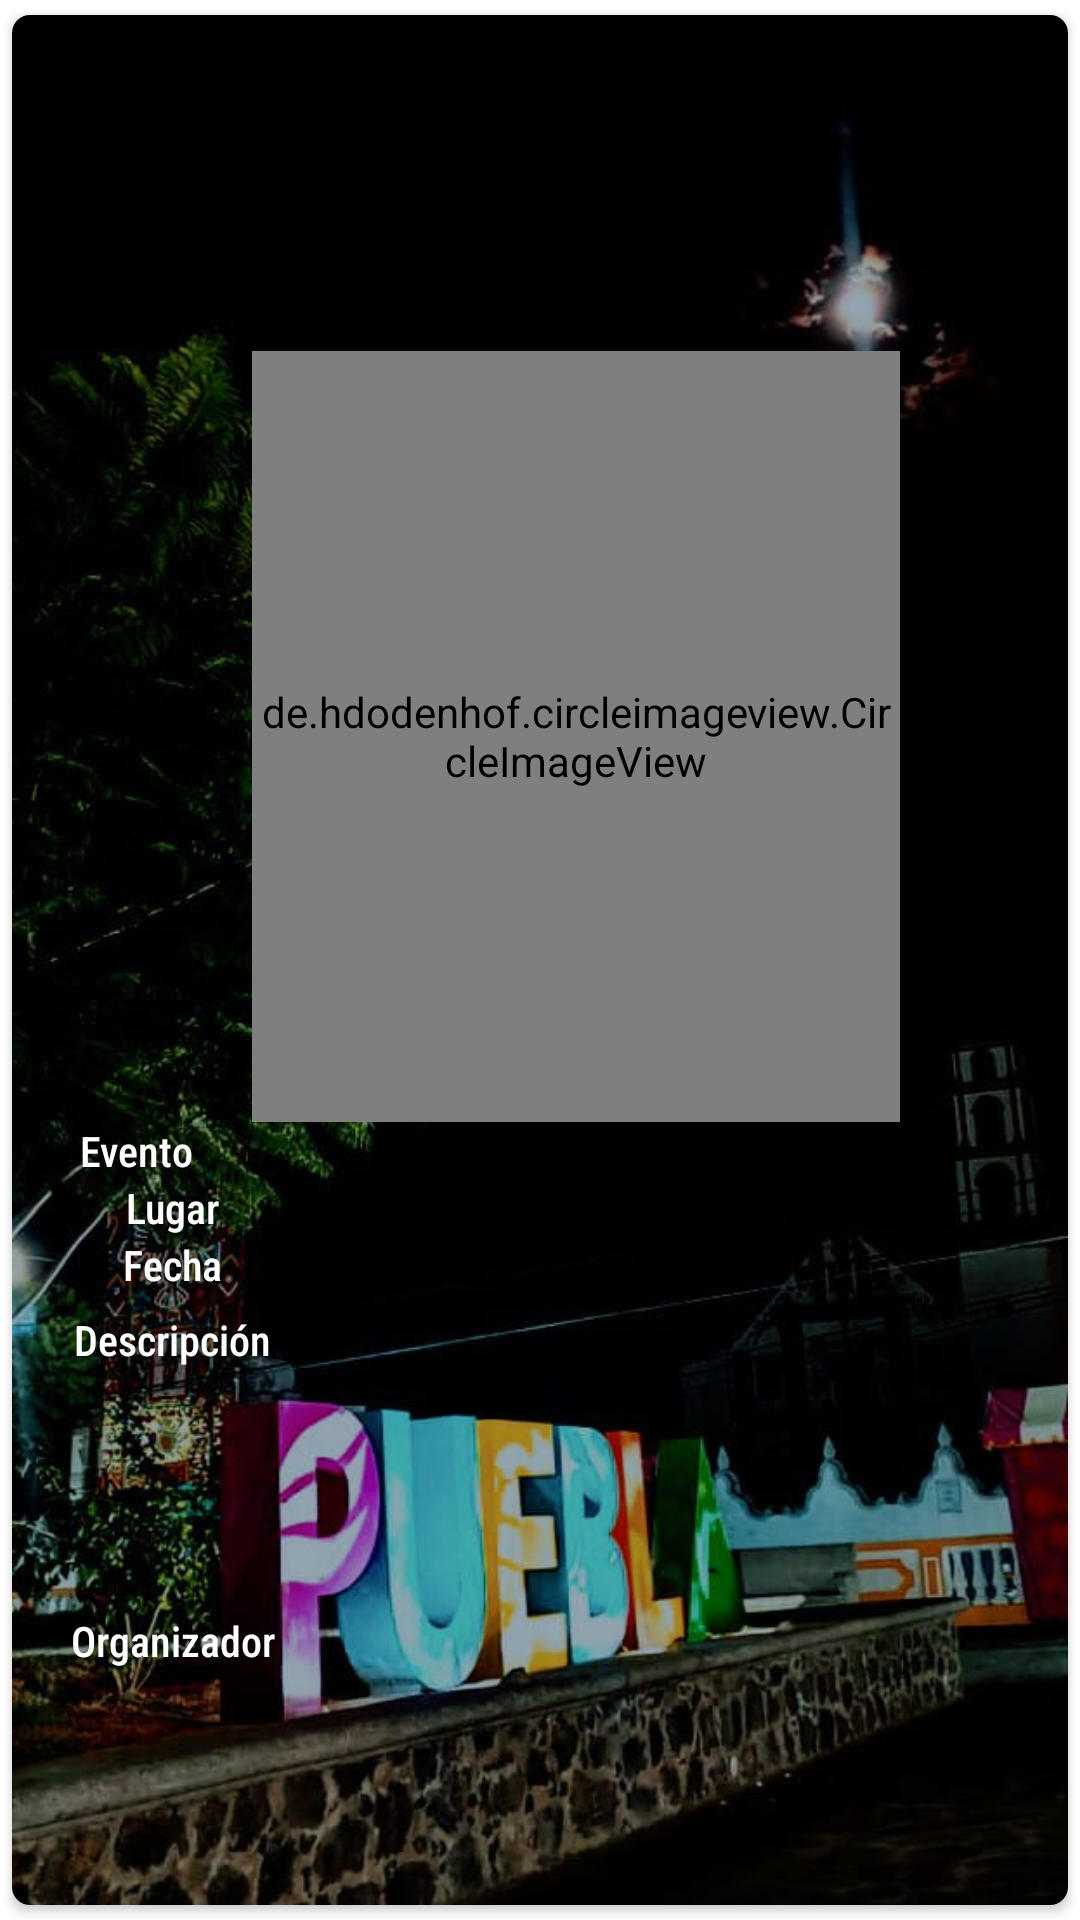

Here is an Android app screen rendered from its layout file. Give the layout XML and the strings, colors and styles it references.
<!-- AndroidManifest.xml: application theme Theme.MananTur2 -->
<!-- res/layout/main_item_2.xml -->
<?xml version="1.0" encoding="utf-8"?>
<androidx.cardview.widget.CardView xmlns:android="http://schemas.android.com/apk/res/android"
    xmlns:app="http://schemas.android.com/apk/res-auto"
    android:layout_width="match_parent"
    android:layout_height="wrap_content"
    app:cardCornerRadius="6dp"
    android:elevation="6dp"
    app:cardUseCompatPadding="true">


    <RelativeLayout
        android:layout_width="match_parent"
        android:layout_height="710dp"
        android:layout_gravity="center_vertical"
        android:background="@drawable/fondo5"
        android:gravity="center"
        android:orientation="vertical">


        <de.hdodenhof.circleimageview.CircleImageView
            android:id="@+id/img1"
            android:layout_width="268dp"
            android:layout_height="257dp"
            android:layout_alignParentStart="true"
            android:layout_alignParentTop="true"
            android:layout_alignParentEnd="true"
            android:layout_marginStart="80dp"
            android:layout_marginTop="84dp"
            android:layout_marginEnd="56dp"
            android:src="@mipmap/ic_launcher"
            app:civ_border_color="#FF000000"
            app:civ_border_width="2dp" />

        <TableLayout
            android:layout_width="378dp"
            android:layout_height="233dp"
            android:layout_below="@+id/img1"
            android:layout_centerVertical="true">

            <TableRow
                android:layout_width="372dp"
                android:layout_height="wrap_content"
                android:gravity="center">

                <TextView
                    android:layout_width="107dp"
                    android:layout_height="match_parent"
                    android:layout_column="1"
                    android:fontFamily="sans-serif-condensed-medium"
                    android:gravity="center"
                    android:text="Evento"
                    android:textColor="@color/white" />

                <TextView
                    android:id="@+id/evento"
                    android:layout_width="246dp"
                    android:layout_height="match_parent"
                    android:layout_column="2"
                    android:fontFamily="sans-serif-condensed-medium"
                    android:text=""
                    android:textColor="@color/white" />


            </TableRow>

            <TableRow android:layout_width="386dp">

                <TextView
                    android:layout_width="107dp"
                    android:layout_height="wrap_content"
                    android:layout_column="1"
                    android:fontFamily="sans-serif-condensed-medium"
                    android:gravity="center"
                    android:text="Lugar"
                    android:textColor="@color/white" />

                <TextView
                    android:id="@+id/lugar"
                    android:layout_width="269dp"
                    android:layout_height="wrap_content"
                    android:layout_column="2"
                    android:fontFamily="sans-serif-condensed-medium"
                    android:text=""
                    android:textColor="@color/white" />
            </TableRow>

            <TableRow
                android:layout_width="386dp"
                android:layout_height="wrap_content">

                <TextView
                    android:layout_width="wrap_content"
                    android:layout_height="wrap_content"
                    android:layout_column="1"
                    android:fontFamily="sans-serif-condensed-medium"
                    android:gravity="center"
                    android:text="Fecha"
                    android:textColor="@color/white" />

                <TextView
                    android:id="@+id/TextFecha"
                    android:layout_width="235dp"
                    android:layout_height="wrap_content"
                    android:layout_column="2"
                    android:fontFamily="sans-serif-condensed-medium"
                    android:text=""
                    android:textColor="@color/white" />
            </TableRow>

            <TableRow
                android:layout_width="364dp"
                android:layout_height="86dp">

                <TextView
                    android:layout_width="wrap_content"
                    android:layout_height="31dp"
                    android:layout_column="1"
                    android:fontFamily="sans-serif-condensed-medium"
                    android:gravity="center"
                    android:text="Descripción"
                    android:textColor="@color/white" />

                <TextView
                    android:id="@+id/descripcion"
                    android:layout_width="267dp"
                    android:layout_height="103dp"
                    android:layout_column="2"
                    android:fontFamily="sans-serif-condensed-medium"
                    android:text=""
                    android:textColor="@color/white" />
            </TableRow>

            <TableRow
                android:layout_width="382dp"
                android:layout_height="46dp">

                <TextView
                    android:layout_width="wrap_content"
                    android:layout_height="26dp"
                    android:layout_column="1"
                    android:fontFamily="sans-serif-condensed-medium"
                    android:gravity="center"
                    android:text="Organizador"
                    android:textColor="@color/white" />

                <TextView
                    android:id="@+id/organizador"
                    android:layout_width="246dp"
                    android:layout_height="56dp"
                    android:layout_column="2"
                    android:fontFamily="sans-serif-condensed-medium"
                    android:text=""
                    android:textColor="@color/white" />
            </TableRow>

        </TableLayout>


    </RelativeLayout>


</androidx.cardview.widget.CardView>
<!-- resources referenced by this layout -->
<resources>
  <color name="white">#FFFFFFFF</color>
  <!-- drawable fondo5: jpg bitmap (drawable, 66582 bytes) -->
  <!-- mipmap ic_launcher: webp bitmap (mipmap-hdpi, 1926 bytes) -->
  <style name="Theme.MananTur2" parent="Theme.MaterialComponents.DayNight.DarkActionBar">
          
          <item name="colorPrimary">@color/purple_500</item>
          <item name="colorPrimaryVariant">@color/purple_700</item>
          <item name="colorOnPrimary">@color/white</item>
          
          <item name="colorSecondary">@color/teal_200</item>
          <item name="colorSecondaryVariant">@color/teal_700</item>
          <item name="colorOnSecondary">@color/black</item>
          
          <item name="android:statusBarColor">?attr/colorPrimaryVariant</item>
          
      </style>
  <color name="purple_500">#FF6200EE</color>
  <color name="purple_700">#FF3700B3</color>
  <color name="teal_200">#FF03DAC5</color>
  <color name="teal_700">#FF018786</color>
  <color name="black">#FF000000</color>
</resources>
